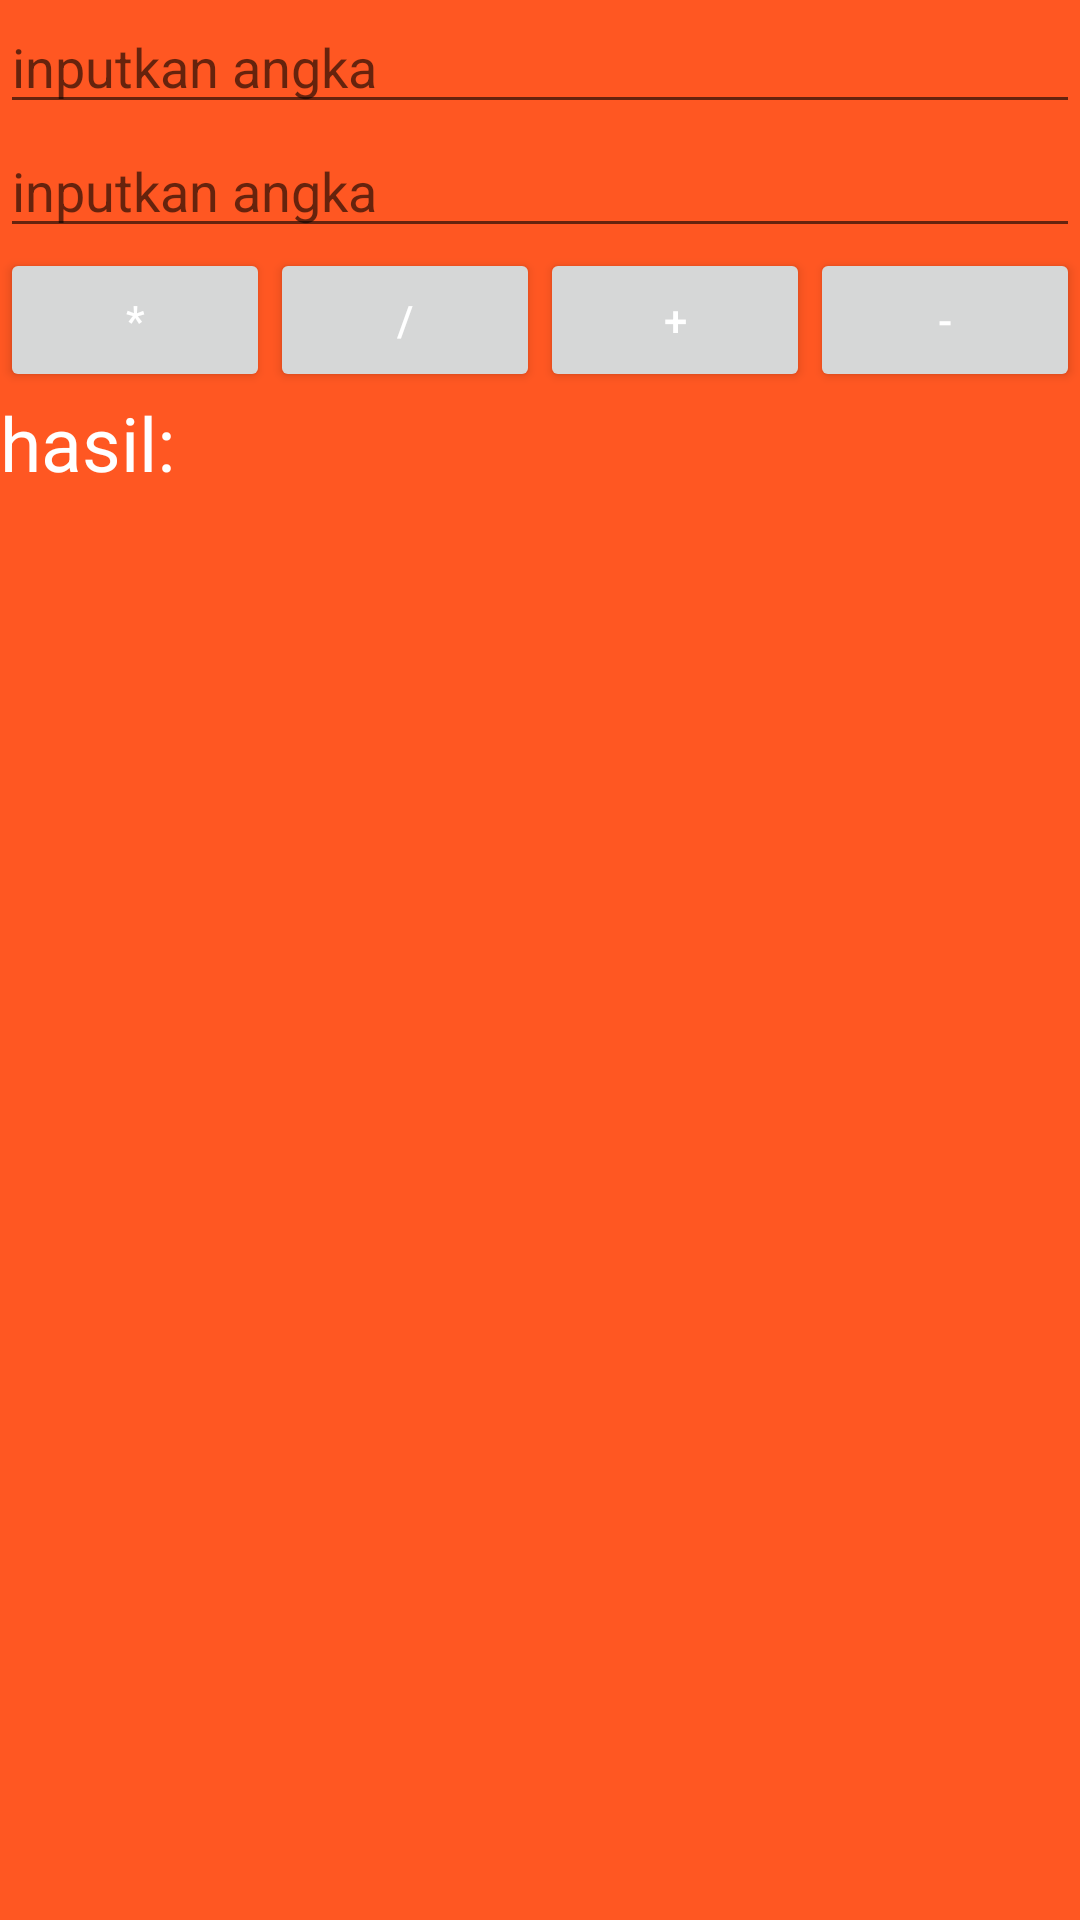

Produce the Android XML layout that renders to this screen, including the resource entries it uses.
<!-- AndroidManifest.xml: application theme AppTheme -->
<!-- res/layout/activity_kalkulator.xml -->
<?xml version="1.0" encoding="utf-8"?>
<ScrollView
        xmlns:android="http://schemas.android.com/apk/res/android"
        xmlns:tools="http://schemas.android.com/tools"
        android:layout_width="match_parent"
        android:background="@color/orange"
        android:layout_height="match_parent"
>

    <LinearLayout
            xmlns:android="http://schemas.android.com/apk/res/android"
            xmlns:tools="http://schemas.android.com/tools"
            android:layout_width="match_parent"
            android:layout_height="match_parent"
            android:orientation="vertical"
            tools:context=".KalkulatorActivity">


        <EditText android:layout_width="match_parent"
                  android:layout_height="wrap_content"
                  android:hint="inputkan angka"
                  android:inputType="number"
                  android:id="@+id/edtangka1"/>
        <EditText android:layout_width="match_parent"
                  android:layout_height="wrap_content"
                  android:hint="inputkan angka"
                  android:inputType="number"
                  android:id="@+id/edtangka2"/>


        <LinearLayout android:layout_width="match_parent"
                      android:orientation="horizontal"
                      android:layout_height="wrap_content">

            <Button android:layout_width="match_parent"
                    android:layout_height="wrap_content"
                    android:text="*"
                    android:id="@+id/btnkali"
                    android:layout_weight="2"
            />
            <Button android:layout_width="match_parent" android:layout_height="wrap_content"
                    android:text="/"

                    android:id="@+id/btnbagi"
                    android:layout_weight="2"
            />
            <Button android:layout_width="match_parent" android:layout_height="wrap_content"
                    android:text="+"

                    android:id="@+id/btntambah"
                    android:layout_weight="2"/>
            <Button android:layout_width="match_parent" android:layout_height="wrap_content"
                    android:text="-"

                    android:id="@+id/btnkurang"
                    android:layout_weight="2"/>
        </LinearLayout>
        <TextView android:layout_width="match_parent" android:layout_height="wrap_content"
                  android:text="hasil:"
                  android:id="@+id/txthasil"
                  android:textSize="25sp"/>
    </LinearLayout>

</ScrollView>
<!-- resources referenced by this layout -->
<resources>
  <color name="orange">#FF5722</color>
  <style name="AppTheme" parent="Theme.AppCompat.Light.DarkActionBar">
          
          <item name="colorPrimary">@color/colorPrimary</item>
          <item name="colorPrimaryDark">@color/colorPrimaryDark</item>
          <item name="colorAccent">@color/colorAccent</item>
          <item name="android:textColor">@android:color/white</item>
      </style>
  <color name="colorPrimary">#FF5722</color>
  <color name="colorPrimaryDark">#81280C</color>
  <color name="colorAccent">#D81B60</color>
</resources>
